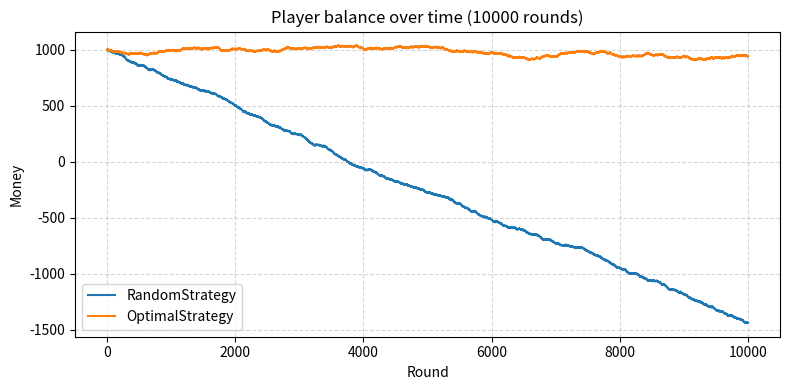

The matplotlib source for this figure:
import random as rnd
from typing import List
import matplotlib.pyplot as plt
import numpy as np

############################################################
#################     MACHINES       #######################
############################################################

class Bandit:
    def __init__(self, prob: float):
        assert 0 < prob < 1
        self.prob = prob

    def play(self, consideration: float = 1.0):
        if rnd.random() < self.prob:
            return consideration*2
        else:
            return 0
        

def init_casino() -> List[Bandit]:
    casino: List[Bandit] = []
    for i in range(10):
        casino.append(Bandit((rnd.random()+0.3+0.4)/3))
    casino.sort(key=lambda x: x.prob)
    return casino
    
############################################################
#################     PLAYERS        #######################
############################################################


class Player:
    def __init__(self, casino: List[Bandit], money: float = 1000.0, ):
        self.money = money
        self.casino = casino
        self.history = [money]
    
    def play(self, machine: Bandit, consideration: float = 1.0):
        self.money -= consideration
        win_amount = machine.play(consideration)
        self.money += win_amount
        self.history.append(self.money)
    
    def simulate(self, rounds: int):
        pass

    def plot(self):
        fig, ax = plt.subplots(figsize=(8, 4))

        # x-axis: round index (0, 1, 2, ...)
        rounds = range(len(self.history))
        ax.plot(rounds, self.history)

        ax.set_xlabel("Round")
        ax.set_ylabel("Money")
        ax.set_title("Player balance over time")
        ax.grid(True, linestyle="--", alpha=0.5)

        plt.tight_layout()
        plt.show()


class RandomStrategy(Player):
    def simulate(self, rounds: int):
        for i in range(rounds):
            machine_num: int = rnd.randint(0, len(self.casino)-1)
            self.play(self.casino[machine_num])

class OptimalStrategy(Player):
    def simulate(self, rounds):
        for i in range(rounds):
            self.play(self.casino[len(self.casino)-1])


############################################################
#################     PLOTTING       #######################
############################################################


def simulate(strategies: List[Player], rounds: int):
    """
    Simulates the given number of rounds, and plots the results
    from all simulations in the same plot
    """
    # run each strategy's simulation
    for strategy in strategies:
        strategy.simulate(rounds)

    # combined plot
    fig, ax = plt.subplots(figsize=(8, 4))

    for strategy in strategies:
        x = range(len(strategy.history))
        label = type(strategy).__name__
        ax.plot(x, strategy.history, label=label)

    ax.set_xlabel("Round")
    ax.set_ylabel("Money")
    ax.set_title(f"Player balance over time ({rounds} rounds)")
    ax.grid(True, linestyle="--", alpha=0.5)
    ax.legend()

    plt.tight_layout()
    plt.show()




if __name__ == "__main__":
    casino = init_casino()
    for i in casino:
        print(i.prob)
    print(f"Average: {np.mean([i.prob for i in casino])}")




    r = RandomStrategy(casino)
    o = OptimalStrategy(casino)

    simulate(strategies=[r, o], rounds=10_000)